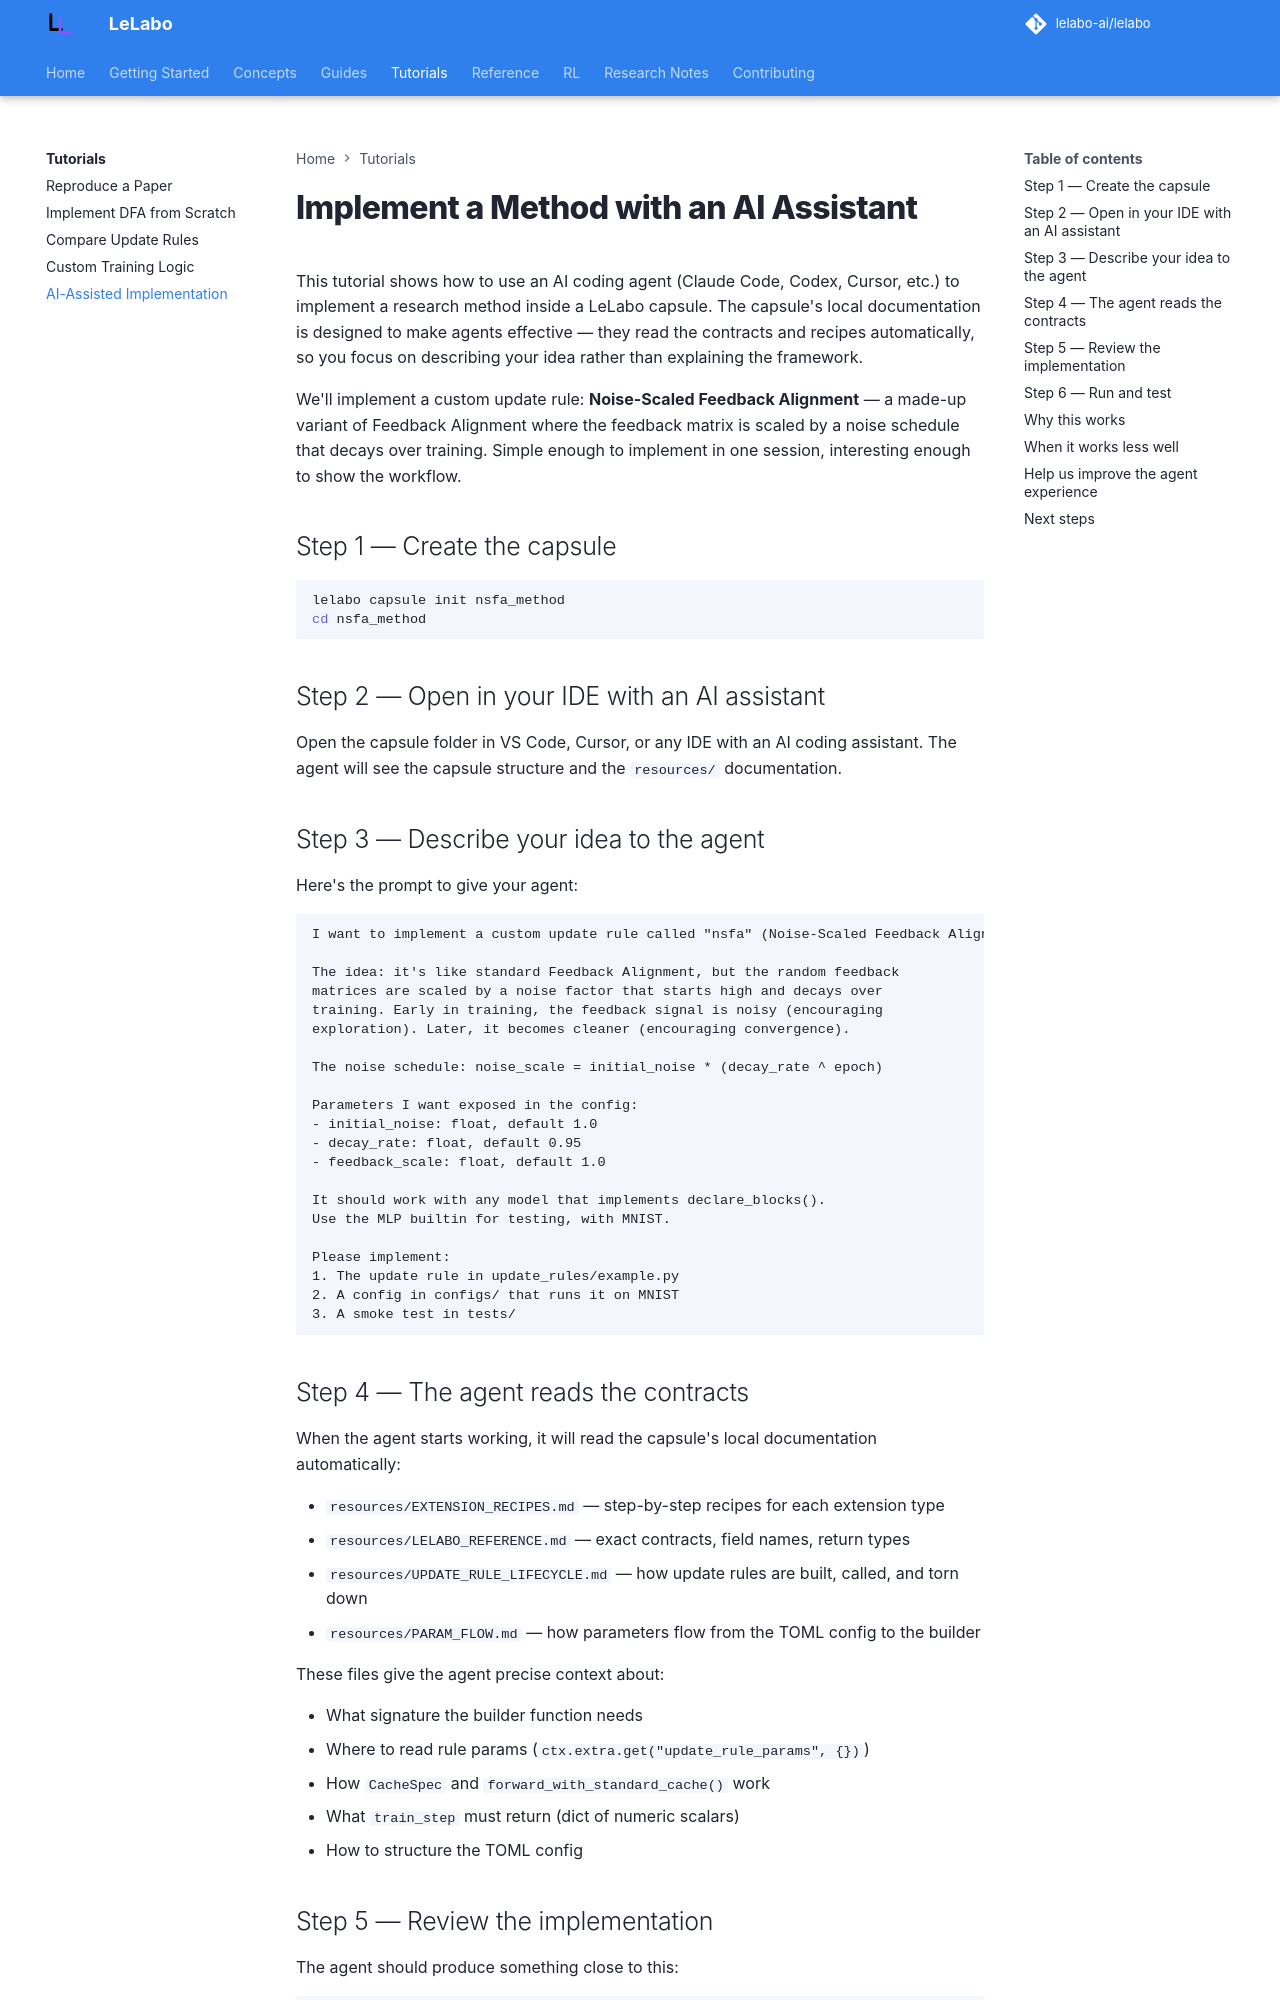

repository: lelabo-ai/lelabo · page: tutorials/ai-assisted/index.html · generator: mkdocs

# Implement a Method with an AI Assistant

This tutorial shows how to use an AI coding agent (Claude Code, Codex, Cursor, etc.) to implement a research method inside a LeLabo capsule. The capsule's local documentation is designed to make agents effective — they read the contracts and recipes automatically, so you focus on describing your idea rather than explaining the framework.

We'll implement a custom update rule: **Noise-Scaled Feedback Alignment** — a made-up variant of Feedback Alignment where the feedback matrix is scaled by a noise schedule that decays over training. Simple enough to implement in one session, interesting enough to show the workflow.

## Step 1 — Create the capsule

```bash
lelabo capsule init nsfa_method
cd nsfa_method
```

## Step 2 — Open in your IDE with an AI assistant

Open the capsule folder in VS Code, Cursor, or any IDE with an AI coding assistant. The agent will see the capsule structure and the `resources/` documentation.

<!-- screenshot: IDE open with capsule structure visible in sidebar -->

## Step 3 — Describe your idea to the agent

Here's the prompt to give your agent:

```
I want to implement a custom update rule called "nsfa" (Noise-Scaled Feedback Alignment).

The idea: it's like standard Feedback Alignment, but the random feedback
matrices are scaled by a noise factor that starts high and decays over
training. Early in training, the feedback signal is noisy (encouraging
exploration). Later, it becomes cleaner (encouraging convergence).

The noise schedule: noise_scale = initial_noise * (decay_rate ^ epoch)

Parameters I want exposed in the config:
- initial_noise: float, default 1.0
- decay_rate: float, default 0.95
- feedback_scale: float, default 1.0

It should work with any model that implements declare_blocks().
Use the MLP builtin for testing, with MNIST.

Please implement:
1. The update rule in update_rules/example.py
2. A config in configs/ that runs it on MNIST
3. A smoke test in tests/
```

<!-- screenshot: the prompt in Claude Code / Cursor -->

## Step 4 — The agent reads the contracts

When the agent starts working, it will read the capsule's local documentation automatically:

- `resources/EXTENSION_RECIPES.md` — step-by-step recipes for each extension type
- `resources/LELABO_REFERENCE.md` — exact contracts, field names, return types
- `resources/UPDATE_RULE_LIFECYCLE.md` — how update rules are built, called, and torn down
- `resources/PARAM_FLOW.md` — how parameters flow from the TOML config to the builder

These files give the agent precise context about:

- What signature the builder function needs
- Where to read rule params (`ctx.extra.get("update_rule_params", {})`)
- How `CacheSpec` and `forward_with_standard_cache()` work
- What `train_step` must return (dict of numeric scalars)
- How to structure the TOML config

<!-- screenshot: agent reading resources/ files -->
